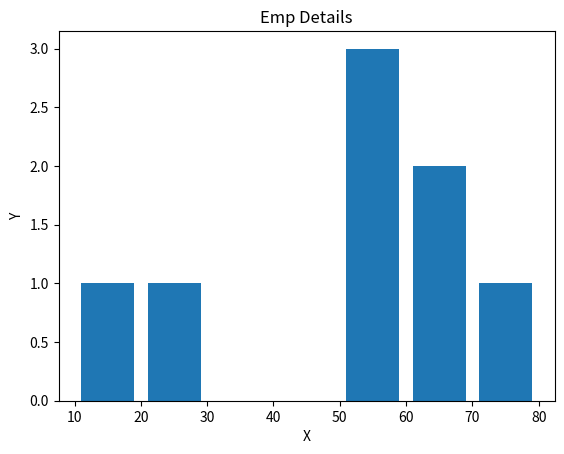

This chart was generated by the following Python code:
import matplotlib.pyplot as plt
e=[12,22,3,4,5,5,5,6,6,55,5,56,78,67,87,56,8,7,69]
bins=[10,20,30,40,50,60,70,80]
plt.hist(e,bins,histtype='bar',rwidth=0.8)
plt.xlabel('X')
plt.ylabel('Y')
plt.title("Emp Details")
plt.show()